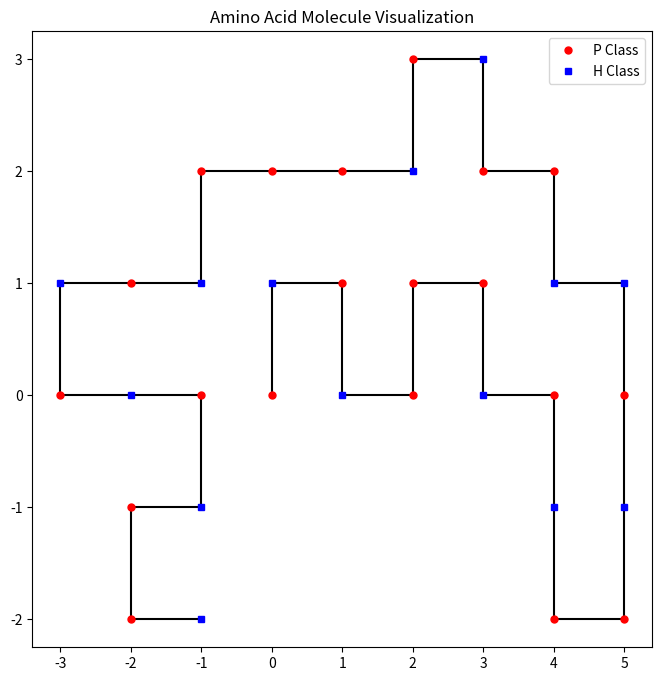

Reproduce this figure in Python.
import numpy as np
import random
import matplotlib.pyplot as plt


class AminoAcidDictionary(type):
    """This is a metaclass that allows you to create a dictionary of all Amino Acid instances."""
    def __iter__(cls):
        return iter(cls._registry)


class AminoAcid(object, metaclass=AminoAcidDictionary):
    # The summary holds a dictionary with the info of all Amino Acid
    summary = {}
    _registry = []

    def __init__(self, number, class_hp):
        self._registry.append(self)
        self.number = number
        self.class_hp = class_hp
        self.xcoord = 0
        self.ycoord = 0

        AminoAcid.summary[f"aa{self.number}"] = (self.class_hp, self.xcoord, self.ycoord)

    def set_coordinates(self, x, y):
        self.xcoord = x
        self.ycoord = y

    def get_coordinates(self):
        return self.xcoord, self.ycoord

    @staticmethod
    def initialize(mode="linear"):
        if mode == "random":
            for attempt in range(5):  # Number of attempts to distribute amino acids randomly
                used_coordinates = []
                neighbors = [(1, 0), (-1, 0), (0, 1), (0, -1)]

                for aa_object in AminoAcid:
                    if aa_object == AminoAcid._registry[0]:
                        aa_object.set_coordinates(0, 0)
                        used_coordinates.append((0, 0))
                    else:
                        loop_breaker = False
                        iteration = 0
                        while not loop_breaker:
                            iteration += 1
                            aa_key = f"aa{aa_object.number}"
                            last_x, last_y = used_coordinates[-1]
                            random_neighbor = random.choice(neighbors)
                            new_x, new_y = last_x + random_neighbor[0], last_y + random_neighbor[1]
                            if (new_x, new_y) not in used_coordinates:
                                aa_object.set_coordinates(new_x, new_y)
                                used_coordinates.append((new_x, new_y))
                                AminoAcid.summary[aa_key] = (aa_object.class_hp, new_x, new_y)
                                loop_breaker = True

                            if iteration > 50:
                                print(f"Unable to find a random coordinate for amino acid {aa_object.number}")
                                break
                        if iteration > 50:
                            break

                if len(used_coordinates) == len(AminoAcid._registry):
                    break  # Successfully distributed all amino acids
                else:
                    print("Resetting initialization and trying again...")
                    used_coordinates = []  # Reset used_coordinates for the next attempt

            if len(used_coordinates) < len(AminoAcid._registry):
                print("Failed to distribute all amino acids after multiple attempts.")
        else:
            if mode != "linear":
                print("Invalid mode format, should be 'random' or 'linear', proceeding with 'linear'")

            for aa_object in AminoAcid:
                aa_key = f"aa{aa_object.number}"
                aa_object.set_coordinates(aa_object.number - 1, 0)
                AminoAcid.summary[aa_key] = (aa_object.class_hp, aa_object.number - 1, 0)

    @staticmethod
    def calculate_total_energy():
        total_energy = 0
        for i, aa_object in enumerate(AminoAcid):
            if aa_object.class_hp == 'H':
                neighbors = [
                    (aa_object.xcoord + 1, aa_object.ycoord),
                    (aa_object.xcoord - 1, aa_object.ycoord),
                    (aa_object.xcoord, aa_object.ycoord + 1),
                    (aa_object.xcoord, aa_object.ycoord - 1)
                ]

                for neighbor_x, neighbor_y in neighbors:
                    neighbor_coords = (neighbor_x, neighbor_y)
                    neighbor_aa = None

                    # Find the neighbor amino acid based on its coordinates
                    for aa_obj in AminoAcid:
                        if aa_obj.get_coordinates() == neighbor_coords:
                            neighbor_aa = aa_obj
                            break

                    if (
                            neighbor_aa is not None and
                            neighbor_aa.class_hp == 'H' and
                            (abs(i - AminoAcid._registry.index(neighbor_aa)) != 1)
                    ):
                        total_energy -= 1
        return total_energy / 2

    def visualize(self):
        if self.class_hp == 'P':
            marker_color = 'red'
            marker_style = 'o'  # Use a circle for P class amino acids
            label = "P Class"
        else:
            marker_color = 'blue'
            marker_style = 's'  # Use a square for H class amino acids
            label = "H Class"

        plt.plot([self.xcoord], [self.ycoord], marker_style, color=marker_color, markersize=5, zorder=2)

    @staticmethod
    def visualize_molecule():
        plt.figure(figsize=(8, 8))
        legend_added = False  # Variable to keep track of whether the legend has been added

        for aa_object in AminoAcid:
            aa_object.visualize()

        # Draw lines connecting amino acids
        for i in range(len(AminoAcid._registry) - 1):
            aa1 = AminoAcid._registry[i]
            aa2 = AminoAcid._registry[i + 1]
            plt.plot([aa1.xcoord, aa2.xcoord], [aa1.ycoord, aa2.ycoord], 'black', zorder=1)

        plt.title('Amino Acid Molecule Visualization')
        plt.plot([], [], 'ro', markersize=5, label='P Class')
        plt.plot([], [], 'bs', markersize=5, label='H Class')
        plt.legend()
        plt.show()

    # Moveset
    def end_move(self):
        return ()

    def corner_move(self):
        return ()

    def crankshaft_move(self):
        return ()

    def pull_move(self):
        return ()


###Functions

def fasta_read(name):
    """The function read a FASTA file, and return the proteic sequence in HP
    model type"""
    SEQ = []
    # read the file and select only the sequence
    with open(name, "r") as filout:
        for lines in filout:
            if not lines.startswith(">"):
                SEQ.extend(lines.strip())

    # Change the sequence from amino acid to HP model
    final_seq = []
    for char in SEQ:
        if char in "VIFLMCW":
            final_seq.append("H")
        else:
            final_seq.append("P")

    # return string of the final sequence in the HP model
    return ''.join(final_seq)

###Main

prot_seq = "PHPHPPPHPHPPHPHHPPHPHPPPHPHPHPHPPH"
amino_acids = [AminoAcid(i + 1, char) for i, char in enumerate(prot_seq)]

AminoAcid.initialize("random")
print(AminoAcid.calculate_total_energy())
AminoAcid.visualize_molecule()
